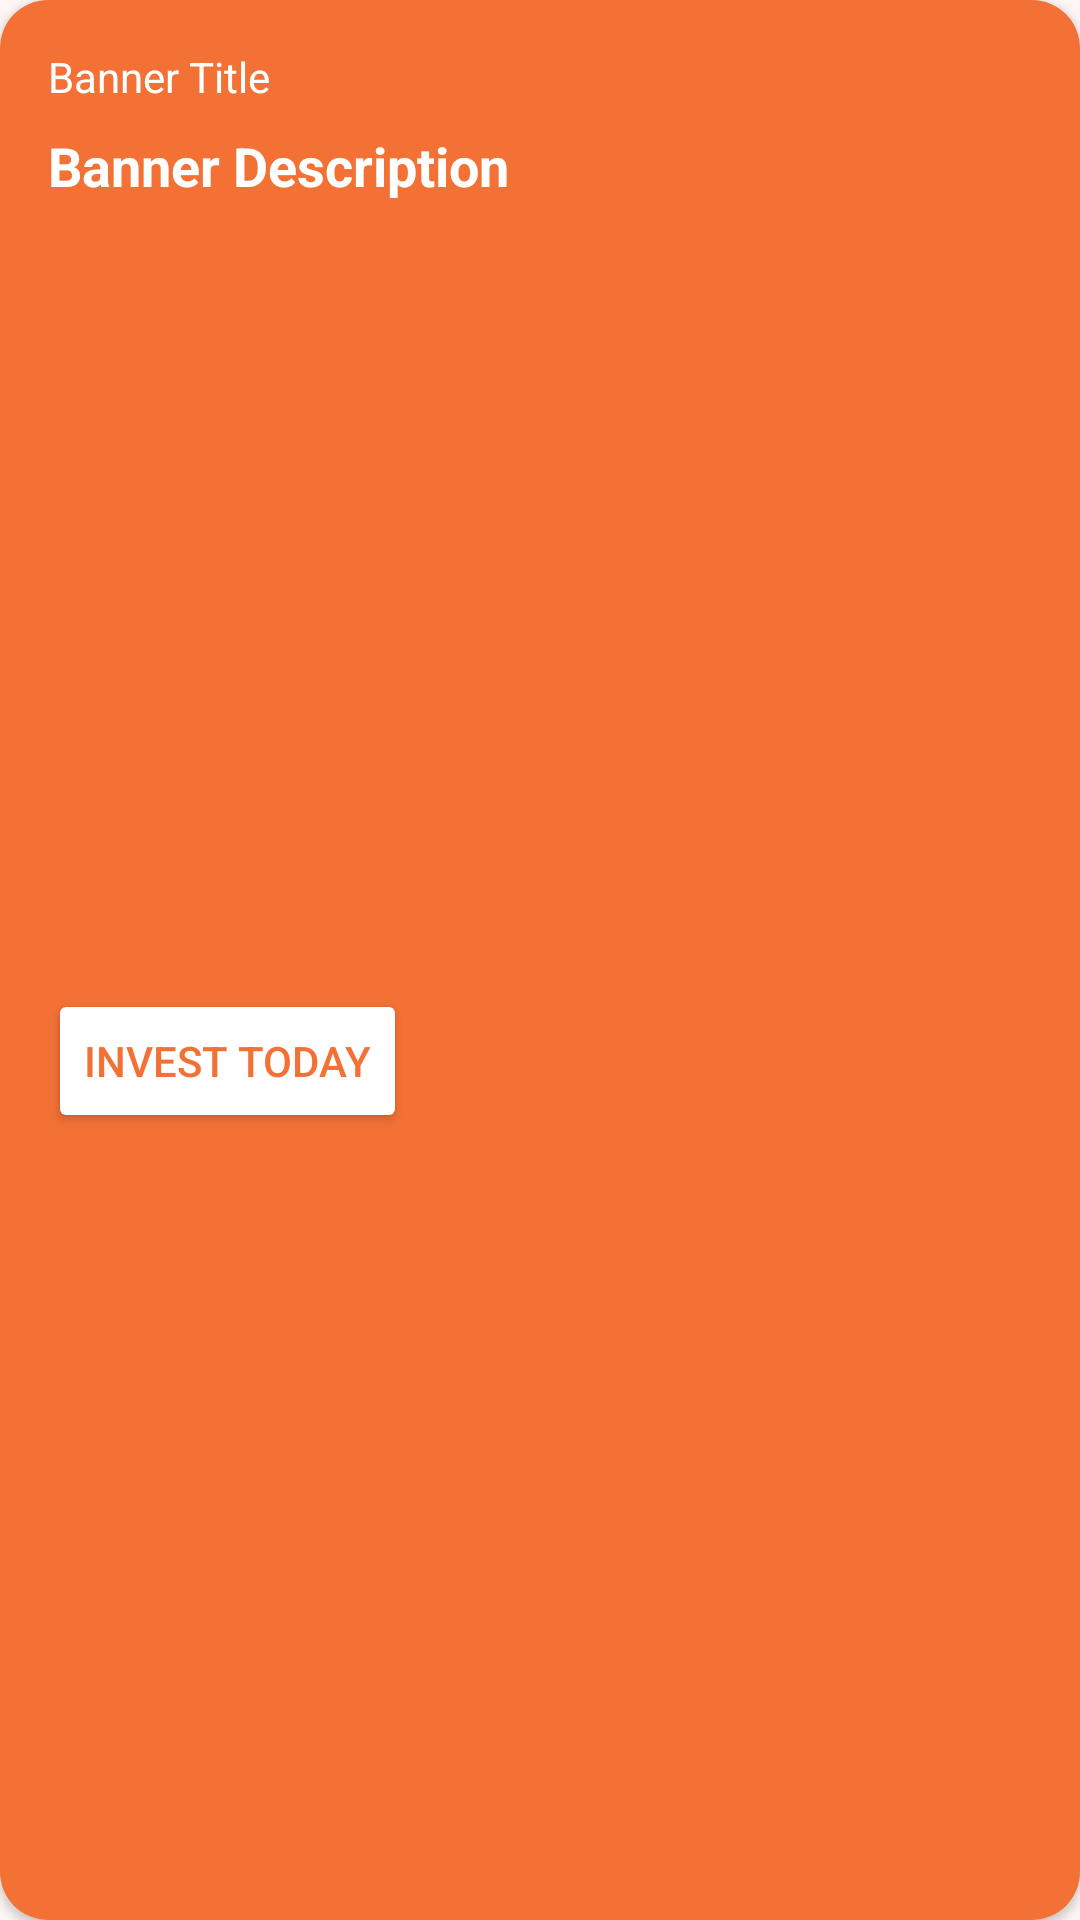

Reconstruct the res/layout file that produces this screen, plus the resources it refers to.
<!-- AndroidManifest.xml: application theme AppTheme -->
<!-- res/layout/layout_home_banner.xml -->
<?xml version="1.0" encoding="utf-8"?>
<androidx.cardview.widget.CardView xmlns:android="http://schemas.android.com/apk/res/android"
    xmlns:app="http://schemas.android.com/apk/res-auto"
    xmlns:tools="http://schemas.android.com/tools"
    android:layout_width="match_parent"
    android:layout_height="150dp"
    app:cardCornerRadius="16dp">

    <FrameLayout
        android:layout_width="match_parent"
        android:layout_height="match_parent">

        <ImageView
            android:id="@+id/iv_bg_banner"
            android:layout_width="match_parent"
            android:layout_height="match_parent"
            android:src="@drawable/home_banner"
            android:scaleType="centerCrop" />

        <androidx.constraintlayout.widget.ConstraintLayout
            android:layout_width="match_parent"
            android:layout_height="match_parent"
            android:padding="16dp">

            <TextView
                android:id="@+id/tv_title_banner"
                android:layout_width="0dp"
                android:layout_height="wrap_content"
                android:ellipsize="end"
                android:maxLines="2"
                android:text="@string/placeholder_banner_title"
                android:textColor="#FFFFFF"
                android:textSize="14sp"
                app:layout_constraintEnd_toEndOf="parent"
                app:layout_constraintStart_toStartOf="parent"
                app:layout_constraintTop_toTopOf="parent" />

            <TextView
                android:id="@+id/tv_desc_banner"
                android:layout_width="0dp"
                android:layout_height="wrap_content"
                android:layout_marginTop="8dp"
                android:ellipsize="end"
                android:maxLines="2"
                android:text="@string/placeholder_banner_description"
                android:textColor="#FFFFFF"
                android:textStyle="bold"
                android:textSize="18sp"
                app:layout_constraintEnd_toEndOf="parent"
                app:layout_constraintStart_toStartOf="parent"
                app:layout_constraintTop_toBottomOf="@+id/tv_title_banner" />

            <Button
                android:id="@+id/btn_banner"
                android:layout_width="wrap_content"
                android:layout_height="wrap_content"
                android:backgroundTint="#FFFFFF"
                android:textColor="#F37135"
                android:text="@string/invest_today"
                android:layout_marginTop="16dp"
                app:layout_constraintBottom_toBottomOf="parent"
                app:layout_constraintStart_toStartOf="parent"
                app:layout_constraintTop_toBottomOf="@+id/tv_desc_banner" />

        </androidx.constraintlayout.widget.ConstraintLayout>

    </FrameLayout>
</androidx.cardview.widget.CardView>
<!-- resources referenced by this layout -->
<resources>
  <string name="invest_today">Invest Today</string>
  <string name="placeholder_banner_description">Banner Description</string>
  <string name="placeholder_banner_title">Banner Title</string>
  <color name="md_theme_primary">#F37135</color>
  <color name="md_theme_onPrimary">#FFFFFF</color>
  <color name="md_theme_primaryContainer">#FFDBCE</color>
  <color name="md_theme_onPrimaryContainer">#370E00</color>
  <color name="md_theme_secondary">#77574B</color>
  <color name="md_theme_onSecondary">#FFFFFF</color>
  <color name="md_theme_secondaryContainer">#FFDBCE</color>
  <color name="md_theme_onSecondaryContainer">#2C160C</color>
  <color name="md_theme_tertiary">#685F30</color>
  <color name="md_theme_onTertiary">#FFFFFF</color>
  <color name="md_theme_tertiaryContainer">#F0E3A8</color>
  <color name="md_theme_onTertiaryContainer">#211C00</color>
  <color name="md_theme_error">#BA1A1A</color>
  <color name="md_theme_onError">#FFFFFF</color>
  <color name="md_theme_errorContainer">#FFDAD6</color>
  <color name="md_theme_onErrorContainer">#410002</color>
  <color name="md_theme_background">#FFF8F6</color>
  <color name="md_theme_onBackground">#231A16</color>
  <color name="md_theme_surface">#FFF8F6</color>
  <color name="md_theme_onSurface">#231A16</color>
  <color name="md_theme_surfaceVariant">#F5DED6</color>
  <color name="md_theme_onSurfaceVariant">#53433E</color>
  <color name="md_theme_outline">#85736D</color>
  <color name="md_theme_outlineVariant">#D8C2BA</color>
  <color name="md_theme_inverseSurface">#382E2A</color>
  <color name="md_theme_inverseOnSurface">#FFEDE7</color>
  <color name="md_theme_inversePrimary">#FFB598</color>
  <color name="md_theme_primaryFixed">#FFDBCE</color>
  <color name="md_theme_onPrimaryFixed">#370E00</color>
  <color name="md_theme_primaryFixedDim">#FFB598</color>
  <color name="md_theme_onPrimaryFixedVariant">#71361C</color>
  <color name="md_theme_secondaryFixed">#FFDBCE</color>
  <color name="md_theme_onSecondaryFixed">#2C160C</color>
  <color name="md_theme_secondaryFixedDim">#E7BEAE</color>
  <color name="md_theme_onSecondaryFixedVariant">#5D4034</color>
  <color name="md_theme_tertiaryFixed">#F0E3A8</color>
  <color name="md_theme_onTertiaryFixed">#211C00</color>
  <color name="md_theme_tertiaryFixedDim">#D3C78E</color>
  <color name="md_theme_onTertiaryFixedVariant">#4F471B</color>
  <color name="md_theme_surfaceDim">#E8D6D0</color>
  <color name="md_theme_surfaceBright">#FFF8F6</color>
  <color name="md_theme_surfaceContainerLowest">#FFFFFF</color>
  <color name="md_theme_surfaceContainerLow">#FFF1EC</color>
  <color name="md_theme_surfaceContainer">#FCEAE4</color>
  <color name="md_theme_surfaceContainerHigh">#F6E4DE</color>
  <color name="md_theme_surfaceContainerHighest">#F1DFD9</color>
</resources>
